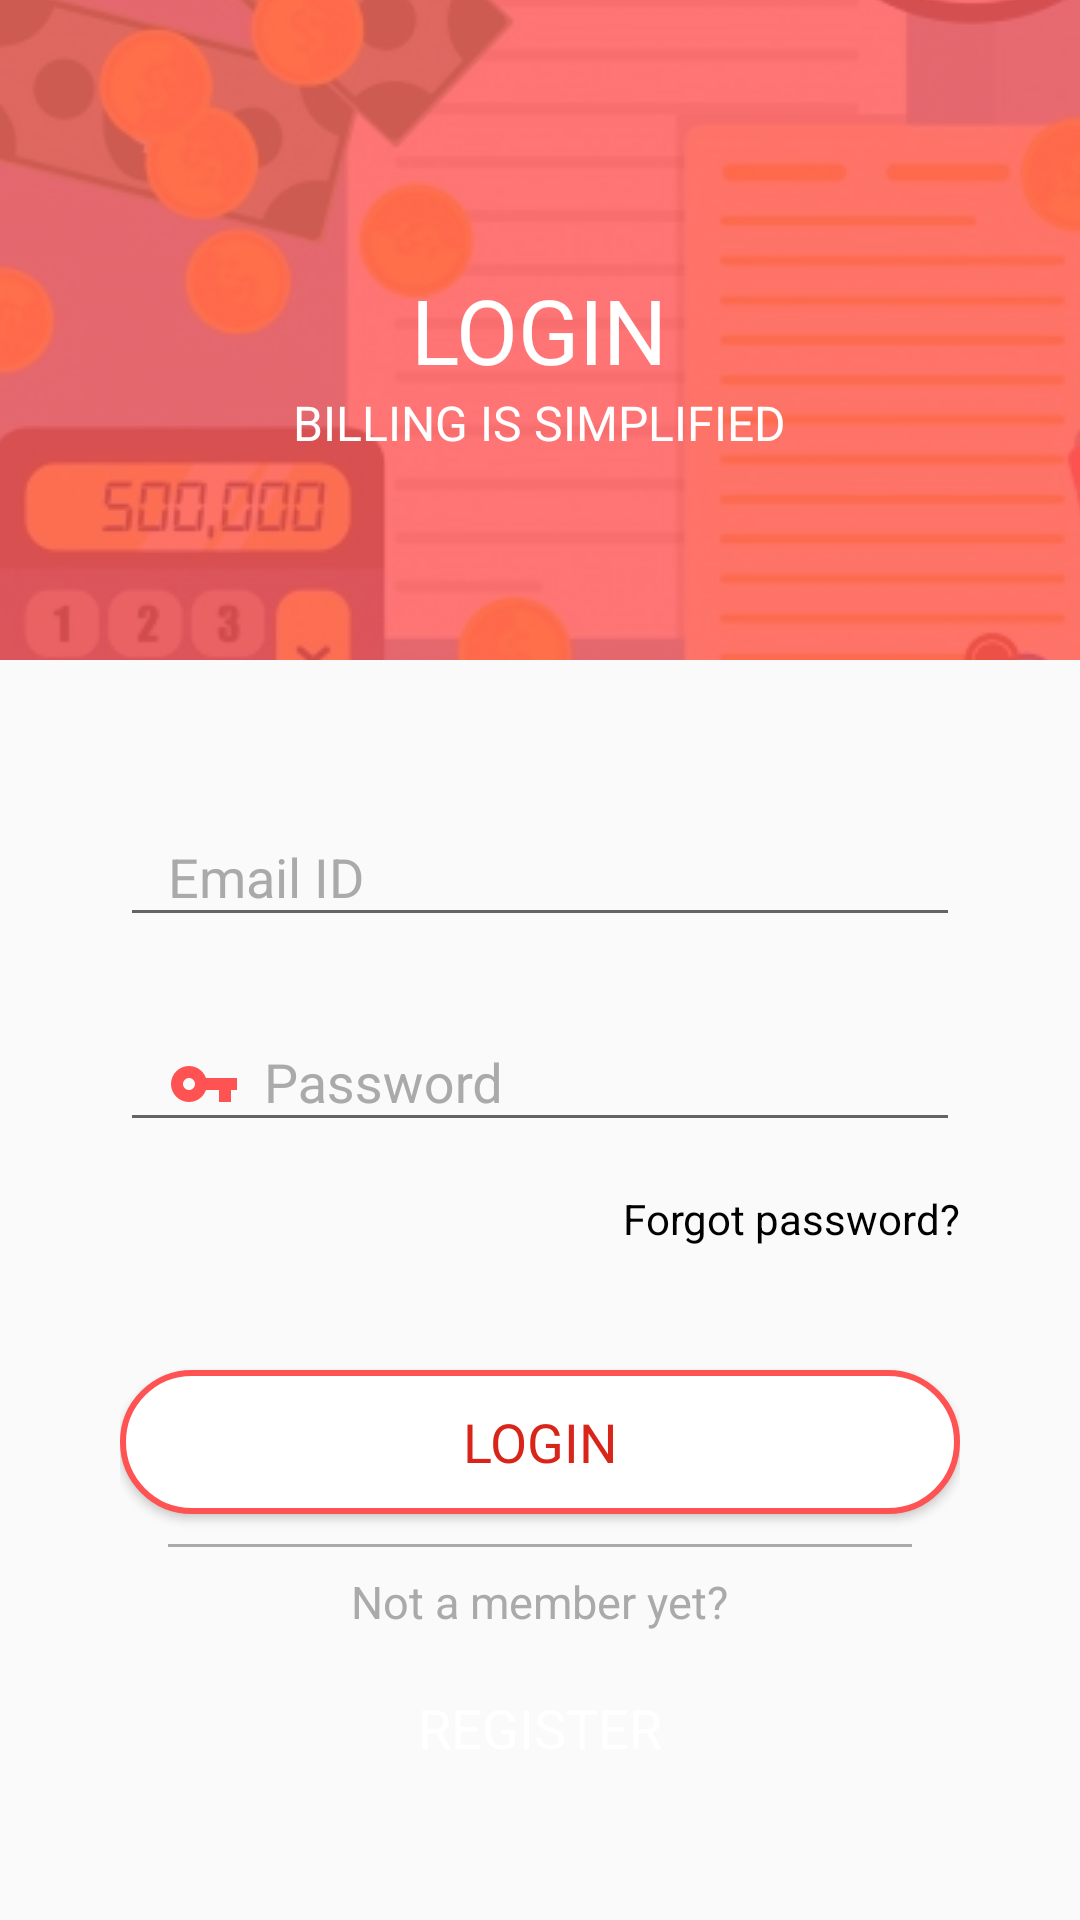

Layout XML and referenced resources for this Android screen:
<!-- AndroidManifest.xml: application theme AppTheme -->
<!-- res/layout/activity_main.xml -->
<?xml version="1.0" encoding="utf-8"?>
<LinearLayout xmlns:android="http://schemas.android.com/apk/res/android"
    xmlns:tools="http://schemas.android.com/tools"
    android:layout_width="match_parent"
    android:layout_height="match_parent"
    android:orientation="vertical"
    tools:context="com.somesh.myproject.android.dakshproject.MainActivity">

    <RelativeLayout
        android:id="@+id/loginbackground_iv"
        android:layout_width="match_parent"
        android:layout_height="0dp"
        android:layout_weight="1"
        android:background="@drawable/background">

        <TextView
            android:id="@+id/login_tv"
            android:layout_width="wrap_content"
            android:layout_height="wrap_content"
            android:layout_centerInParent="true"
            android:text="LOGIN"
            android:textColor="#fff"
            android:textSize="30sp" />

        <TextView
            android:layout_width="wrap_content"
            android:layout_height="wrap_content"
            android:layout_below="@id/login_tv"
            android:layout_centerHorizontal="true"
            android:text="Billing Is Simplified"
            android:textAllCaps="true"
            android:textColor="#fff"
            android:textSize="16sp" />
    </RelativeLayout>

    <LinearLayout
        android:id="@+id/LoginPanel_ll"
        android:layout_width="match_parent"
        android:layout_height="wrap_content"
        android:orientation="vertical"
        android:paddingBottom="40dp"
        android:paddingLeft="40dp"
        android:paddingRight="40dp"
        android:paddingTop="40dp">

        <android.support.design.widget.TextInputLayout
            android:layout_width="match_parent"
            android:layout_height="wrap_content">

            <android.support.design.widget.TextInputEditText
                android:id="@+id/Login_emailid_et"
                android:layout_width="match_parent"
                android:layout_height="wrap_content"
                android:drawablePadding="8dp"
                android:drawableStart="@drawable/ic_person_outline_black_24dp"
                android:gravity="center_vertical"
                android:hint="Email ID"
                android:inputType="textEmailAddress"
                android:maxLines="1"
                android:minLines="1"
                android:paddingEnd="16dp"
                android:paddingStart="16dp" />
        </android.support.design.widget.TextInputLayout>

        <android.support.design.widget.TextInputLayout
            android:id="@+id/TextInputLayout_password"
            android:layout_width="match_parent"
            android:layout_height="wrap_content"
            android:layout_marginTop="16dp">

            <android.support.design.widget.TextInputEditText
                android:id="@+id/Login_password_et"
                android:layout_width="match_parent"
                android:layout_height="wrap_content"
                android:drawablePadding="8dp"
                android:drawableStart="@drawable/ic_vpn_key_black_24dp"
                android:gravity="center_vertical"
                android:hint="Password"
                android:inputType="textPassword"
                android:maxLines="1"
                android:minLines="1"
                android:paddingEnd="16dp"
                android:paddingStart="16dp" />
        </android.support.design.widget.TextInputLayout>

        <TextView
            android:layout_width="wrap_content"
            android:layout_height="wrap_content"
            android:layout_gravity="end"
            android:layout_marginBottom="16dp"
            android:layout_marginTop="16dp"
            android:background="?attr/selectableItemBackground"
            android:clickable="true"
            android:focusable="true"
            android:text="Forgot password?"
            android:textColor="#000" />

        <Button
            android:id="@+id/Login_login_bt"
            android:layout_width="match_parent"
            android:layout_height="wrap_content"
            android:layout_marginTop="25dp"
            android:background="@drawable/loginbuttonbackground"
            android:clickable="true"
            android:focusable="true"
            android:text="LOGIN"
            android:textAllCaps="true"
            android:textAppearance="?android:textAppearanceMedium"
            android:textColor="#d92519" />

        <View
            android:layout_width="match_parent"
            android:layout_height="1dp"
            android:layout_marginLeft="16dp"
            android:layout_marginRight="16dp"
            android:layout_marginTop="10dp"
            android:background="@android:color/darker_gray" />

        <RelativeLayout
            android:layout_width="match_parent"
            android:layout_height="match_parent"
            android:layout_marginTop="8dp"
            android:gravity="top">

            <TextView
                android:id="@+id/Not_a_member"
                android:layout_width="wrap_content"
                android:layout_height="wrap_content"
                android:layout_centerHorizontal="true"
                android:text="Not a member yet?"
                android:textColor="@android:color/darker_gray"
                android:textSize="15sp" />

            <Button
                android:id="@+id/Login_register_bt"
                android:layout_width="match_parent"
                android:layout_height="wrap_content"
                android:layout_below="@id/Not_a_member"
                android:layout_marginTop="8dp"
                android:background="@drawable/loginedittextbackground"
                android:clickable="true"
                android:focusable="true"
                android:text="REGISTER"
                android:textAllCaps="true"
                android:textAppearance="?android:textAppearanceMedium"
                android:textColor="#fff" />
        </RelativeLayout>
    </LinearLayout>
</LinearLayout>
<!-- resources referenced by this layout -->
<resources>
  <!-- drawable background (drawable) -->
  <?xml version="1.0" encoding="utf-8"?>
  <layer-list xmlns:android="http://schemas.android.com/apk/res/android">
      <item android:drawable="@color/colorPrimary" />
      <item>
          <bitmap
              android:alpha=".2"
              android:gravity="center"
              android:src="@drawable/loginbackground" />
      </item>
  </layer-list>
  <!-- drawable ic_vpn_key_black_24dp (drawable) -->
  <vector xmlns:android="http://schemas.android.com/apk/res/android"
      android:width="24dp"
      android:height="24dp"
      android:viewportHeight="24.0"
      android:viewportWidth="24.0">
      <path
          android:fillColor="@color/colorPrimary"
          android:pathData="M12.65,10C11.83,7.67 9.61,6 7,6c-3.31,0 -6,2.69 -6,6s2.69,6 6,6c2.61,0 4.83,-1.67 5.65,-4H17v4h4v-4h2v-4H12.65zM7,14c-1.1,0 -2,-0.9 -2,-2s0.9,-2 2,-2 2,0.9 2,2 -0.9,2 -2,2z" />
  </vector>
  <!-- drawable loginbuttonbackground (drawable) -->
  <?xml version="1.0" encoding="utf-8"?>
  <shape xmlns:android="http://schemas.android.com/apk/res/android">
      <stroke
          android:width="2dp"
          android:color="@color/colorPrimary" />
      <solid android:color="#fff" />
      <corners android:radius="50dp" />
  </shape>
  <style name="AppTheme" parent="Theme.AppCompat.Light.NoActionBar">
          
          <item name="colorPrimary">@color/colorPrimary</item>
          <item name="colorPrimaryDark">@color/colorPrimaryDark</item>
          <item name="colorAccent">@color/colorAccent</item>
          <item name="android:windowTranslucentStatus">true</item>
          <item name="android:windowContentOverlay">@null</item>
          <item name="android:textColorHint">@android:color/darker_gray</item>
      </style>
  <color name="colorPrimary">#ff5252</color>
  <!-- drawable loginbackground: jpg bitmap (drawable, 72973 bytes) -->
  <color name="colorPrimaryDark">#c91e00</color>
  <color name="colorAccent">#ff5252</color>
</resources>
